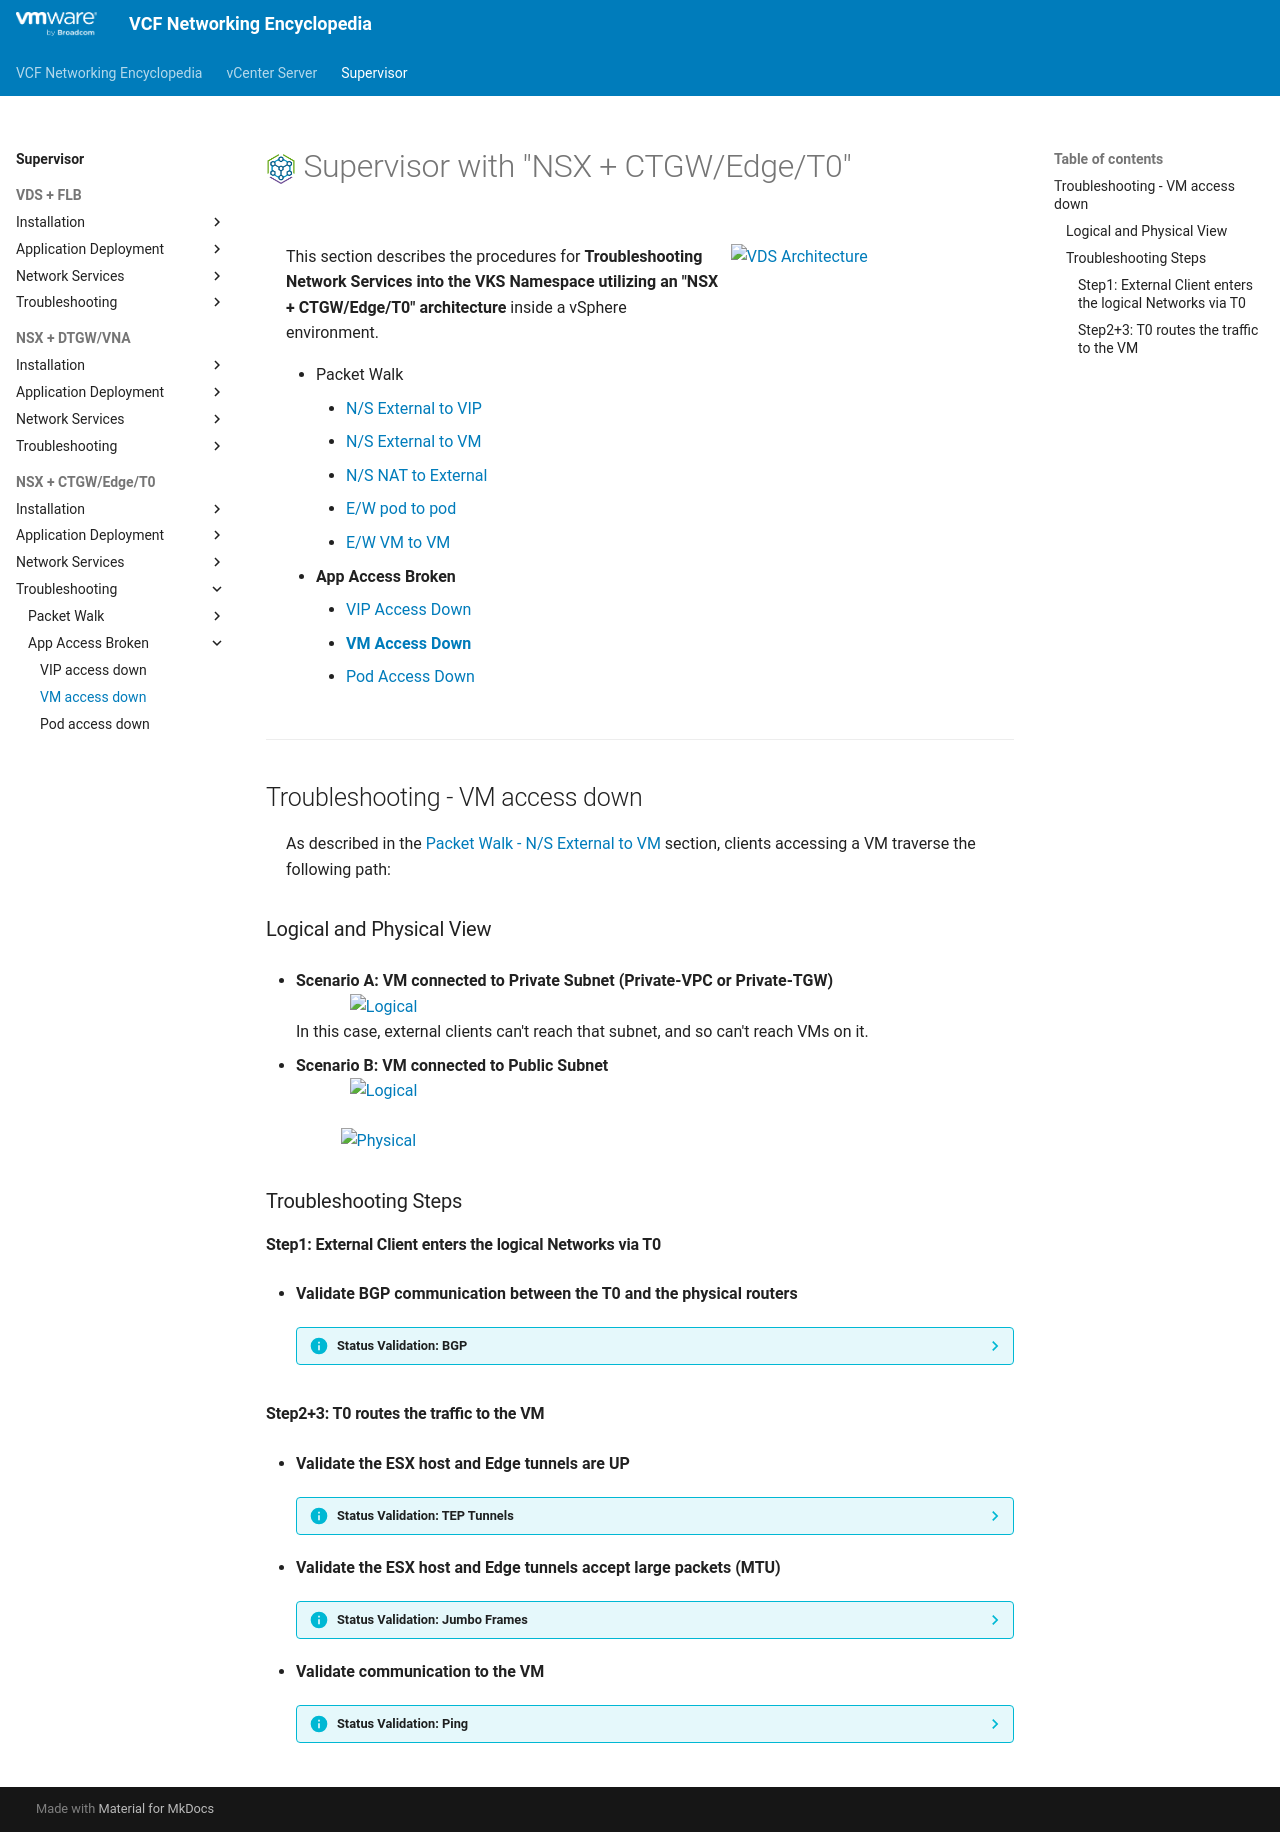

repository: vmware/vcf-networking-encyclopedia · page: supervisor/3j2-troubleshooting-vm/index.html · generator: mkdocs

<h1>
  <img src="../../assets/VKS.png" style="height:30px; vertical-align:middle;"> Supervisor with "NSX + CTGW/Edge/T0"
</h1>

<div class="grid" markdown style="grid-template-columns: 60% 40%">

<div markdown>

This section describes the procedures for **Troubleshooting Network Services into the VKS Namespace utilizing an "NSX + CTGW/Edge/T0" architecture** inside a vSphere environment.

* Packet Walk  
    * [N/S External to VIP](3i1-packetwalk-ext_vip.md)  
    * [N/S External to VM](3i2-packetwalk-ext_vm.md)  
    * [N/S NAT to External](3i2b-packetwalk-vm_ext.md)  
    * [E/W pod to pod](3i3-packetwalk-pod_pod.md)  
    * [E/W VM to VM](3i4-packetwalk-vm_vm.md)  
* **App Access Broken**  
    * [VIP Access Down](3j1-troubleshooting-vip.md)  
    * [**VM Access Down**](#troubleshooting)  
    * [Pod Access Down](3j3-troubleshooting-pod.md)  

</div>

<div markdown>
<img src="../images/3f1-0-VM.jpg" style="width: 85% !important; max-width: 250px;" alt="VDS Architecture">
</div>
</div>

---

## Troubleshooting - VM access down {: #troubleshooting }

As described in the [Packet Walk - N/S External to VM](3i2-packetwalk-ext_vm.md) section, clients accessing a VM traverse the following path:

### Logical and Physical View
* **Scenario A: VM connected to Private Subnet (Private-VPC or Private-TGW)**  
<img src="../images/3i2-0-LogicalView1.jpg" style="display: block; margin: 0 auto; width: 85% !important; max-width: 900px;" alt="Logical">
In this case, external clients can't reach that subnet, and so can't reach VMs on it.

* **Scenario B: VM connected to Public Subnet**  
<img src="../images/3i2-0-LogicalView2.jpg" style="display: block; margin: 0 auto; width: 85% !important; max-width: 900px;" alt="Logical">

<img src="../images/3i2-0-PhysicalView2a.jpg" style="display: block; margin: 0 auto; width: 85% !important; max-width: 900px;" alt="Physical">

### Troubleshooting Steps
#### Step1: External Client enters the logical Networks via T0
* **Validate BGP communication between the T0 and the physical routers**  

    ??? info "Status Validation: BGP"
        The T0 status is only available from NSX.  
        Navigate to **NSX** > **Networking** > **Tier-0 Gateways**.  
        Ensure the T0 has a Green status and no Alarms.
        <img src="../images/3a-3g-T0.jpg" style="display: block; margin: 0 auto; width: 85% !important; max-width: 900px;" alt="T0 Status">

        > **Note:** In the event of a BGP connection issue, the T0 status will show as Red, and the Alarms section will display BGP-related errors.

#### Step2+3: T0 routes the traffic to the VM

* **Validate the ESX host and Edge tunnels are UP**

    ??? info "Status Validation: TEP Tunnels"
        ESX host tunnels status, navigate to **vCenter** > **Host and Clusters** > **[your vCenter Cluster]** > **Configure** > **Networking** > **Network Configuration**.  
        Ensure "Cluster Status" and "Host Status" are "Green", and ESX have at least 1 TEP IP Address:  
        <img src="../images/3a-3a-NSX-Prep.jpg" style="display: block; margin: 0 auto; width: 85% !important; max-width: 900px;" alt="NSX Host Preparation Status">

        Edge tunnels status, navigate to **vCenter** > **Networking** > **vCenter** > **Configure** > **Networking** > **Edge Clusters**.  
        <img src="../images/3a-3b-Edge-Cluster.jpg" style="display: block; margin: 0 auto; width: 85% !important; max-width: 900px;" alt="Edge Cluster Status">

        > **Note:** If no workloads have been deployed on logical networks yet, it is normal to have zero tunnels established on the ESX hosts.  


* **Validate the ESX host and Edge tunnels accept large packets (MTU)**   

    ??? info "Status Validation: Jumbo Frames"
        ```text
        vmkping ++netstack=vxlan <remote-ESX-TEP-IP & Edge-TEP-IP> -d -s 8900
        ```

        ??? info ":material-magnify: How to find remote-ESX-TEP-IP and Edge-TEP-IP"
            remote-ESX-TEP-IP are available on **vCenter** > **Host and Clusters** > **[your vCenter Cluster]** > **Configure** > **Networking** > **Network Configuration**.  
            <img src="../images/2a-3a-NSX-Prep.jpg" style="display: block; margin: 0 auto; width: 85% !important; max-width: 900px;" alt="NSX Host Preparation Status">
            Edge-TEP-IP are available on **vCenter** > **Networking** > **vCenter** > **Configure** > **Networking** > **Edge Clusters**.  
            <img src="../images/3a-3b-Edge-Cluster.jpg" style="display: block; margin: 0 auto; width: 85% !important; max-width: 900px;" alt="Edge Cluster Status">


        ??? abstract "Output example: vmkping"
            From the ESX CLI:  
            <pre><code>[root@esx-01a:~] <b>vmkping ++netstack=vxlan 10.1.3.207 -d -s 8900</b>
                PING 10.1.3.207 (10.1.3.207): 8900 data bytes
                8908 bytes from 10.1.3.207: icmp_seq=0 ttl=64 time=1.234 ms
                8908 bytes from 10.1.3.207: icmp_seq=1 ttl=64 time=1.102 ms
                8908 bytes from 10.1.3.207: icmp_seq=2 ttl=64 time=1.098 ms
                --- 10.1.3.207 ping statistics ---
                3 packets transmitted, 3 packets received, 0% packet loss
                round-trip min/avg/max = 1.098/1.144/1.234 ms
            </code></pre>
            If vmkping doesn't work, consult with your Network Team to determine why routing does not reach the destination.  
            
            * If standard "small" pings fail, the issue is typically related to routing misconfigurations or firewall blockages.  
            * If "large" pings fail, the issue is typically related to Jumbo Frames (MTU) not being enabled across the physical fabric.

* **Validate communication to the VM**  

    ??? info "Status Validation: Ping"
        <pre><code>PS C:\Users\Administrator\Documents> <b>ping 10.150.0.18</b>
        Pinging 10.150.0.18 with 32 bytes of data:
        Reply from 10.150.0.18: bytes=32 time=6ms TTL=61
        Reply from 10.150.0.18: bytes=32 time=1ms TTL=61
        </code></pre>

        In case of failure, check the routing breaking point with `traceroute`.  
        
        ??? info "Status Validation: Traceroute"
            <pre><code>PS C:\Users\Administrator\Documents> <b>tracert 10.150.0.18</b>
            1    &lt;1 ms    &lt;1 ms    &lt;1 ms  router.site-a.vcf.lab [10.1.10.129]
            2     2 ms     1 ms    &lt;1 ms  edge-uplink02-wld01-02a.site-a.vcf.lab [10.1.6.135]
            3     2 ms     1 ms     1 ms  169.254.64.3
            4     1 ms     1 ms     1 ms  10.150.0.18
            </code></pre>
            
            > **Note:** Depending on your Operating System, the exact command may vary (e.g., `traceroute`, `tracert`, `tracepath`).  
    
            Consult with your Network Team to determine why routing does not reach the destination.  
            The issue is typically related to routing misconfigurations or firewall blockages.
